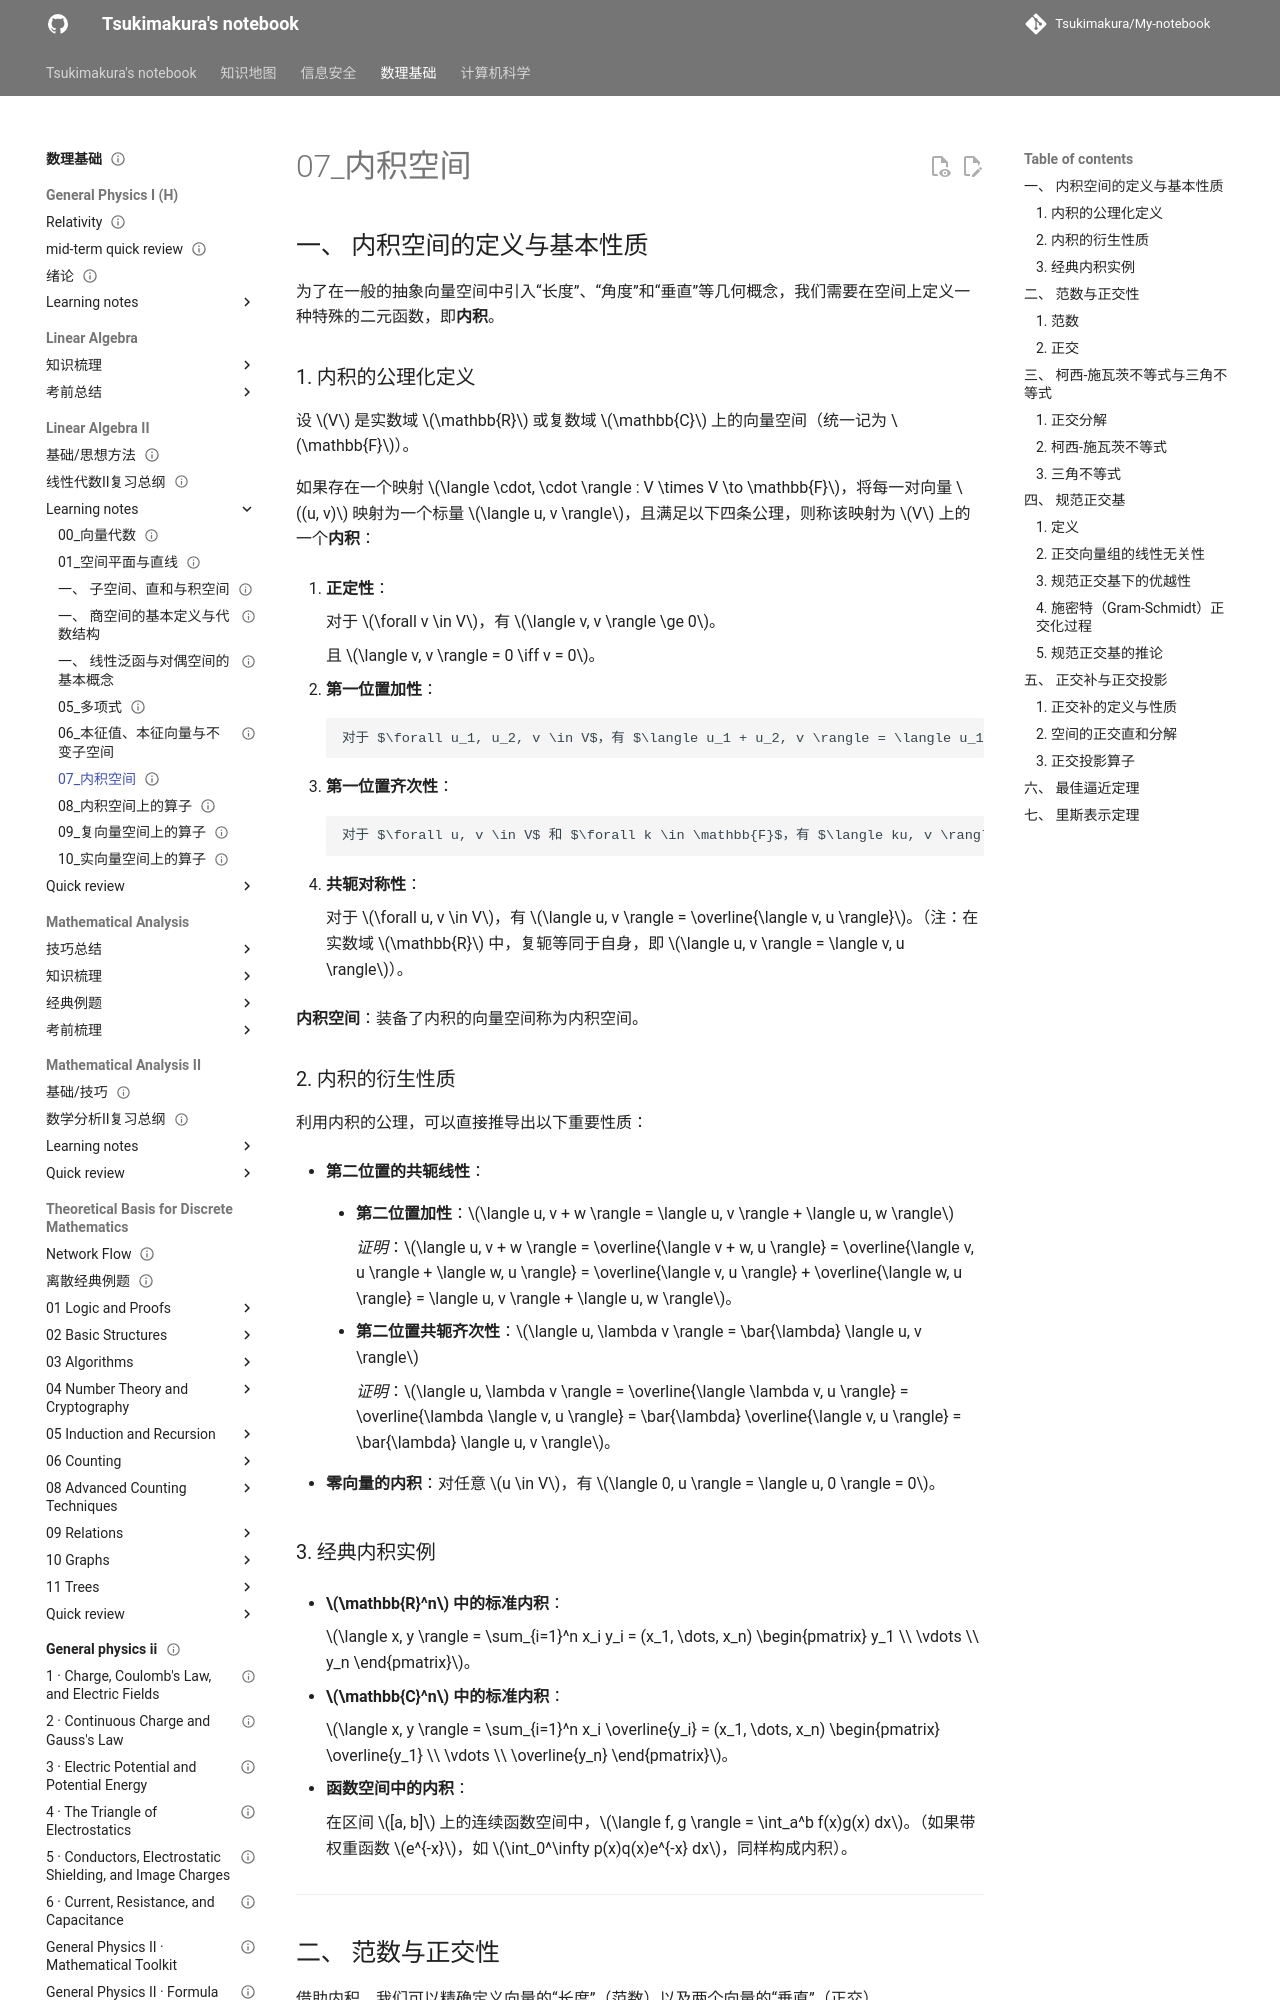

repository: Tsukimakura/My-notebook · page: 数理基础/Linear Algebra II/learning notes/07_内积空间/index.html · generator: mkdocs

---
title: "07_内积空间"
status: draft
tags: [math-physics]
created: null
updated: 2026-10-06
sources: []
---

# 07_内积空间

## 一、 内积空间的定义与基本性质

为了在一般的抽象向量空间中引入“长度”、“角度”和“垂直”等几何概念，我们需要在空间上定义一种特殊的二元函数，即**内积**。

### 1. 内积的公理化定义

设 $V$ 是实数域 $\mathbb{R}$ 或复数域 $\mathbb{C}$ 上的向量空间（统一记为 $\mathbb{F}$）。

如果存在一个映射 $\langle \cdot, \cdot \rangle : V \times V \to \mathbb{F}$，将每一对向量 $(u, v)$ 映射为一个标量 $\langle u, v \rangle$，且满足以下四条公理，则称该映射为 $V$ 上的一个**内积**：

1. **正定性**：

    对于 $\forall v \in V$，有 $\langle v, v \rangle \ge 0$。

    且 $\langle v, v \rangle = 0 \iff v = 0$。

2. **第一位置加性**：

    	对于 $\forall u_1, u_2, v \in V$，有 $\langle u_1 + u_2, v \rangle = \langle u_1, v \rangle + \langle u_2, v \rangle$。

3. **第一位置齐次性**：

    	对于 $\forall u, v \in V$ 和 $\forall k \in \mathbb{F}$，有 $\langle ku, v \rangle = k \langle u, v \rangle$。

4. **共轭对称性**：

	对于 $\forall u, v \in V$，有 $\langle u, v \rangle = \overline{\langle v, u \rangle}$。（注：在实数域 $\mathbb{R}$ 中，复轭等同于自身，即 $\langle u, v \rangle = \langle v, u \rangle$）。

**内积空间**：装备了内积的向量空间称为内积空间。

### 2. 内积的衍生性质

利用内积的公理，可以直接推导出以下重要性质：

- **第二位置的共轭线性**：

    - **第二位置加性**：$\langle u, v + w \rangle = \langle u, v \rangle + \langle u, w \rangle$

        _证明_：$\langle u, v + w \rangle = \overline{\langle v + w, u \rangle} = \overline{\langle v, u \rangle + \langle w, u \rangle} = \overline{\langle v, u \rangle} + \overline{\langle w, u \rangle} = \langle u, v \rangle + \langle u, w \rangle$。

    - **第二位置共轭齐次性**：$\langle u, \lambda v \rangle = \bar{\lambda} \langle u, v \rangle$

        _证明_：$\langle u, \lambda v \rangle = \overline{\langle \lambda v, u \rangle} = \overline{\lambda \langle v, u \rangle} = \bar{\lambda} \overline{\langle v, u \rangle} = \bar{\lambda} \langle u, v \rangle$。

- **零向量的内积**：对任意 $u \in V$，有 $\langle 0, u \rangle = \langle u, 0 \rangle = 0$。
